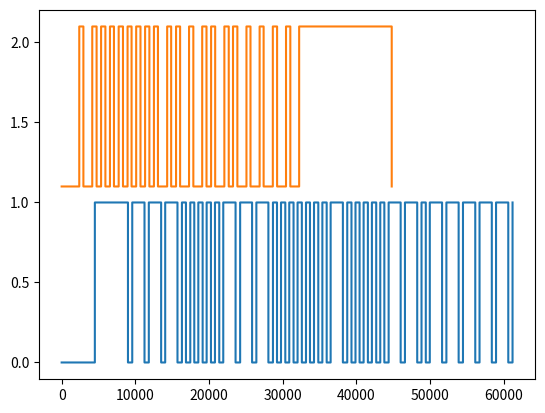

Python code for this plot:
import matplotlib.pyplot as plt

fig, ax = plt.subplots()

data_tv = [[0, 0], [4510, 1], [4495, 0], [582, 1], [1664, 0], [586, 1], [1672, 0], [551, 1], [1668, 0], [605, 1], [546, 0], [587, 1], [542, 0], [550, 1], [587, 0], [543, 1], [585, 0], [545, 1], [582, 0], [544, 1], [1671, 0], [621, 1], [1621, 0], [582, 1], [1632, 0], [620, 1], [549, 0], [545, 1], [582, 0], [538, 1], [583, 0], [546, 1], [581, 0], [562, 1], [541, 0], [547, 1], [582, 0], [552, 1], [587, 0], [537, 1], [1663, 0], [592, 1], [575, 0], [545, 1], [555, 0], [549, 1], [579, 0], [545, 1], [585, 0], [550, 1], [553, 0], [585, 1], [1630, 0], [584, 1], [1665, 0], [585, 1], [581, 0], [543, 1], [1666, 0], [587, 1], [1663, 0], [588, 1], [1668, 0], [581, 1], [1667, 0], [574, 1], [1661, 0], [580, 1]]
data_sony = [[0, 0], [2393, 1], [561, 0], [1203, 1], [590, 0], [609, 1], [584, 0], [621, 1], [542, 0], [641, 1], [585, 0], [622, 1], [544, 0], [625, 1], [585, 0], [625, 1], [583, 0], [618, 1], [546, 0], [1251, 1], [542, 0], [664, 1], [551, 0], [1213, 1], [584, 0], [1203, 1], [584, 0], [623, 1], [554, 0], [1247, 1], [596, 0], [578, 1], [593, 0], [1234, 1], [547, 0], [1240, 1], [544, 0], [1248, 1], [581, 0], [1211, 1], [584, 0], [1199, 1], [12569, 0]] #, [2430, 1], [591, 0], [1197, 1], [588, 0], [622, 1], [543, 0], [617, 1], [582, 0], [625, 1], [547, 0], [658, 1], [543, 0], [629, 1], [588, 0], [627, 1], [549, 0], [622, 1], [580, 0], [1245, 1], [545, 0], [619, 1], [584, 0], [1229, 1], [581, 0], [1209, 1], [542, 0], [630, 1], [588, 0], [1212, 1], [585, 0], [628, 1], [589, 0], [1201, 1], [542, 0], [1252, 1], [556, 0], [1240, 1], [548, 0], [1245, 1], [545, 0], [1231, 1], [12590, 0]]#, [2400, 1], [586, 0], [1234, 1], [582, 0], [599, 1], [546, 0], [628, 1], [561, 0], [660, 1], [553, 0], [622, 1], [586, 0], [620, 1], [543, 0], [626, 1], [581, 0], [625, 1], [584, 0], [1207, 1], [586, 0], [625, 1], [551, 0], [1243, 1], [550, 0], [1246, 1], [553, 0], [619, 1], [584, 0], [1216, 1], [551, 0], [663, 1], [544, 0], [1245, 1], [547, 0], [1243, 1], [554, 0], [1246, 1], [545, 0], [1241, 1], [544, 0], [1239, 1], [12582, 0], [2405, 1], [580, 0], [1236, 1], [543, 0], [621, 1], [590, 0], [620, 1], [552, 0], [623, 1], [579, 0], [628, 1], [548, 0], [670, 1], [541, 0], [623, 1], [587, 0], [619, 1], [548, 0], [1241, 1], [583, 0], [622, 1], [546, 0], [1237, 1], [583, 0], [1201, 1], [553, 0], [663, 1], [545, 0], [1243, 1], [548, 0], [654, 1], [545, 0], [1242, 1], [547, 0], [1236, 1], [548, 0], [1246, 1], [542, 0], [1235, 1], [582, 0], [1239, 1], [12568, 0], [2408, 1], [578, 0], [1208, 1], [581, 0], [620, 1], [584, 0], [621, 1], [578, 0], [592, 1], [587, 0], [609, 1], [579, 0], [623, 1], [589, 0], [629, 1], [539, 0], [633, 1], [556, 0], [1244, 1], [584, 0], [593, 1], [621, 0], [1171, 1], [588, 0], [1209, 1], [620, 0], [586, 1], [590, 0], [1200, 1], [592, 0], [588, 1], [598, 0], [1192, 1], [589, 0], [1207, 1], [621, 0], [1197, 1], [588, 0], [1196, 1], [587, 0], [1208, 1]]


def convert(data):
    data2 = []
    ltime = 0
    for d in data:
        ctime = ltime + d[0]
        d[0] = ctime
        data2.append(d)
        ltime = ctime
    return data2

def plot(data, position):
    i = 0
    x = []
    y = []
    while (i < len(data)):
        if (i > 0):
            x.append(data[i][0]-1)
            y.append(data[i-1][1] + position)
        x.append(data[i][0])
        y.append(data[i][1] + position)
        i = i + 1

    ax.plot(x,y)

def analyse(data):
    minval = data[1][0]
    i = 2
    while (i < len(data)):
        if (data[i][0] < minval):
            minval = data[i][0]
        i = i + 1
    print('Min', minval)
    i = 1
    while (i < len(data)):
        print((int)(data[i][0] * 100 / minval))
        i = i + 1

analyse(data_tv)
analyse(data_sony)

plot(convert(data_tv), 0)
plot(convert(data_sony), 1.1)
plt.show()